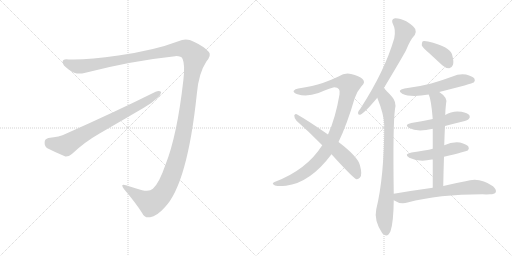
t = 0.00 s
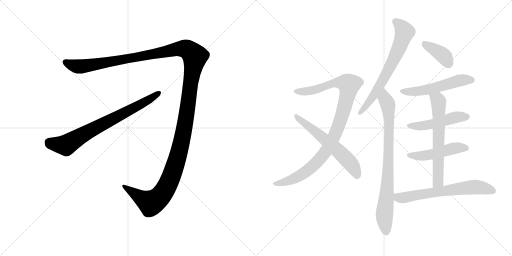
t = 2.00 s
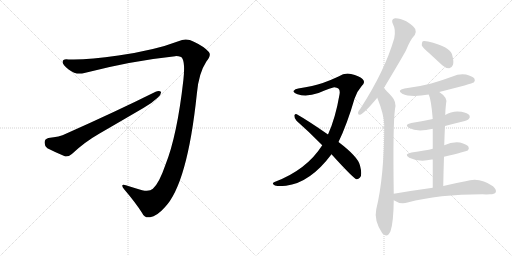
t = 4.00 s
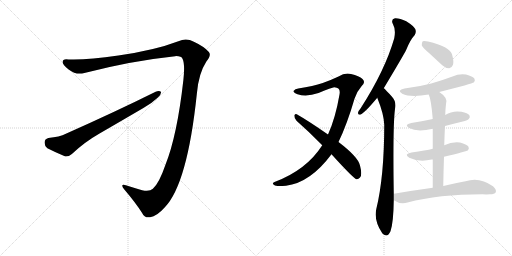
t = 6.00 s
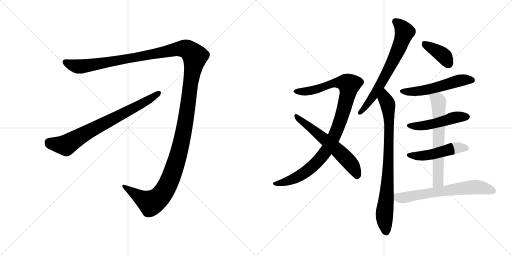
t = 8.00 s
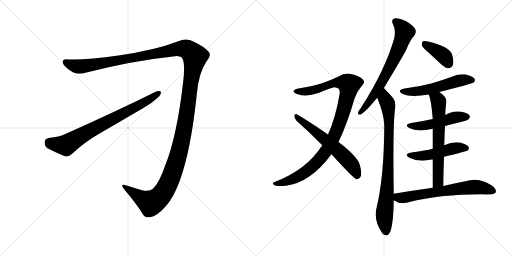
t = 10.00 s

The animated SVG that drew these frames (rendered in a browser with its animation timeline set to each time). Animation: 12 CSS @keyframes rules; one cycle of 10.00 s.

<svg version="1.1" viewBox="0 0 2048 1024" xmlns="http://www.w3.org/2000/svg">
  <g stroke="lightgray" stroke-dasharray="1,1" stroke-width="1" transform="scale(4, 4)">
    <line x1="0" y1="0" x2="256" y2="256"></line>
    <line x1="256" y1="0" x2="0" y2="256"></line>
    <line x1="128" y1="0" x2="128" y2="256"></line>
    <line x1="0" y1="128" x2="256" y2="128"></line>
    <line x1="256" y1="0" x2="512" y2="256"></line>
    <line x1="512" y1="0" x2="256" y2="256"></line>
    <line x1="384" y1="0" x2="384" y2="256"></line>
    <line x1="256" y1="128" x2="512" y2="128"></line>
  </g>
<g transform="scale(1, -1) translate(0, -850)">
   <style type="text/css">
    @keyframes keyframes0 {
      from {
       stroke: black;
       stroke-dashoffset: 1544;
       stroke-width: 128;
       }
       83% {
       animation-timing-function: step-end;
       stroke: black;
       stroke-dashoffset: 0;
       stroke-width: 128;
       }
       to {
       stroke: black;
       stroke-width: 1024;
       }
       }
       #make-me-a-hanzi-animation-0 {
         animation: keyframes0 1.506510s both;
         animation-delay: 0.000000s;
         animation-timing-function: linear;
       }
    @keyframes keyframes1 {
      from {
       stroke: black;
       stroke-dashoffset: 755;
       stroke-width: 128;
       }
       71% {
       animation-timing-function: step-end;
       stroke: black;
       stroke-dashoffset: 0;
       stroke-width: 128;
       }
       to {
       stroke: black;
       stroke-width: 1024;
       }
       }
       #make-me-a-hanzi-animation-1 {
         animation: keyframes1 0.864421s both;
         animation-delay: 1.506510s;
         animation-timing-function: linear;
       }
    @keyframes keyframes2 {
      from {
       stroke: black;
       stroke-dashoffset: 1004;
       stroke-width: 128;
       }
       77% {
       animation-timing-function: step-end;
       stroke: black;
       stroke-dashoffset: 0;
       stroke-width: 128;
       }
       to {
       stroke: black;
       stroke-width: 1024;
       }
       }
       #make-me-a-hanzi-animation-2 {
         animation: keyframes2 1.067057s both;
         animation-delay: 2.370931s;
         animation-timing-function: linear;
       }
    @keyframes keyframes3 {
      from {
       stroke: black;
       stroke-dashoffset: 603;
       stroke-width: 128;
       }
       66% {
       animation-timing-function: step-end;
       stroke: black;
       stroke-dashoffset: 0;
       stroke-width: 128;
       }
       to {
       stroke: black;
       stroke-width: 1024;
       }
       }
       #make-me-a-hanzi-animation-3 {
         animation: keyframes3 0.740723s both;
         animation-delay: 3.437988s;
         animation-timing-function: linear;
       }
    @keyframes keyframes4 {
      from {
       stroke: black;
       stroke-dashoffset: 681;
       stroke-width: 128;
       }
       69% {
       animation-timing-function: step-end;
       stroke: black;
       stroke-dashoffset: 0;
       stroke-width: 128;
       }
       to {
       stroke: black;
       stroke-width: 1024;
       }
       }
       #make-me-a-hanzi-animation-4 {
         animation: keyframes4 0.804199s both;
         animation-delay: 4.178711s;
         animation-timing-function: linear;
       }
    @keyframes keyframes5 {
      from {
       stroke: black;
       stroke-dashoffset: 822;
       stroke-width: 128;
       }
       73% {
       animation-timing-function: step-end;
       stroke: black;
       stroke-dashoffset: 0;
       stroke-width: 128;
       }
       to {
       stroke: black;
       stroke-width: 1024;
       }
       }
       #make-me-a-hanzi-animation-5 {
         animation: keyframes5 0.918945s both;
         animation-delay: 4.982910s;
         animation-timing-function: linear;
       }
    @keyframes keyframes6 {
      from {
       stroke: black;
       stroke-dashoffset: 387;
       stroke-width: 128;
       }
       56% {
       animation-timing-function: step-end;
       stroke: black;
       stroke-dashoffset: 0;
       stroke-width: 128;
       }
       to {
       stroke: black;
       stroke-width: 1024;
       }
       }
       #make-me-a-hanzi-animation-6 {
         animation: keyframes6 0.564941s both;
         animation-delay: 5.901855s;
         animation-timing-function: linear;
       }
    @keyframes keyframes7 {
      from {
       stroke: black;
       stroke-dashoffset: 541;
       stroke-width: 128;
       }
       64% {
       animation-timing-function: step-end;
       stroke: black;
       stroke-dashoffset: 0;
       stroke-width: 128;
       }
       to {
       stroke: black;
       stroke-width: 1024;
       }
       }
       #make-me-a-hanzi-animation-7 {
         animation: keyframes7 0.690267s both;
         animation-delay: 6.466796s;
         animation-timing-function: linear;
       }
    @keyframes keyframes8 {
      from {
       stroke: black;
       stroke-dashoffset: 488;
       stroke-width: 128;
       }
       61% {
       animation-timing-function: step-end;
       stroke: black;
       stroke-dashoffset: 0;
       stroke-width: 128;
       }
       to {
       stroke: black;
       stroke-width: 1024;
       }
       }
       #make-me-a-hanzi-animation-8 {
         animation: keyframes8 0.647135s both;
         animation-delay: 7.157063s;
         animation-timing-function: linear;
       }
    @keyframes keyframes9 {
      from {
       stroke: black;
       stroke-dashoffset: 486;
       stroke-width: 128;
       }
       61% {
       animation-timing-function: step-end;
       stroke: black;
       stroke-dashoffset: 0;
       stroke-width: 128;
       }
       to {
       stroke: black;
       stroke-width: 1024;
       }
       }
       #make-me-a-hanzi-animation-9 {
         animation: keyframes9 0.645508s both;
         animation-delay: 7.804198s;
         animation-timing-function: linear;
       }
    @keyframes keyframes10 {
      from {
       stroke: black;
       stroke-dashoffset: 641;
       stroke-width: 128;
       }
       68% {
       animation-timing-function: step-end;
       stroke: black;
       stroke-dashoffset: 0;
       stroke-width: 128;
       }
       to {
       stroke: black;
       stroke-width: 1024;
       }
       }
       #make-me-a-hanzi-animation-10 {
         animation: keyframes10 0.771647s both;
         animation-delay: 8.449706s;
         animation-timing-function: linear;
       }
    @keyframes keyframes11 {
      from {
       stroke: black;
       stroke-dashoffset: 654;
       stroke-width: 128;
       }
       68% {
       animation-timing-function: step-end;
       stroke: black;
       stroke-dashoffset: 0;
       stroke-width: 128;
       }
       to {
       stroke: black;
       stroke-width: 1024;
       }
       }
       #make-me-a-hanzi-animation-11 {
         animation: keyframes11 0.782227s both;
         animation-delay: 9.221353s;
         animation-timing-function: linear;
       }
</style>
<path d="M 730.5 614.5 Q 740.5 592.5 733.5 530.5 Q 708.5 307.5 661.5 190.5 Q 636.5 117.5 611.5 95.5 Q 598.5 82.5 568.5 89.5 Q 534.5 99.5 503.5 109.5 Q 478.5 116.5 496.5 93.5 Q 542.5 39.5 568.5 -1.5 Q 578.5 -23.5 600.5 -18.5 Q 627.5 -14.5 658.5 20.5 Q 749.5 113.5 787.5 476.5 Q 794.5 557.5 825.5 604.5 Q 846.5 629.5 835.5 642.5 Q 816.5 664.5 775.5 683.5 Q 745.5 699.5 713.5 685.5 Q 619.5 649.5 473.5 628.5 Q 346.5 609.5 274.5 612.5 Q 250.5 616.5 250.5 602.5 Q 249.5 590.5 274.5 572.5 Q 305.5 548.5 337.5 558.5 Q 527.5 607.5 700.5 625.5 Q 725.5 626.5 730.5 614.5 Z" fill="lightgray"></path> 
<path d="M 193.5 298.5 Q 178.5 294.5 178.5 281.5 Q 177.5 265.5 189.5 257.5 Q 220.5 241.5 261.5 224.5 Q 274.5 223.5 287.5 234.5 Q 338.5 282.5 396.5 315.5 Q 484.5 366.5 573.5 418.5 Q 607.5 437.5 631.5 460.5 Q 644.5 472.5 644.5 482.5 Q 637.5 488.5 622.5 483.5 Q 463.5 404.5 263.5 315.5 Q 238.5 302.5 193.5 298.5 Z" fill="lightgray"></path> 
<path d="M 1354.0 282.0 Q 1388.0 352.0 1418.0 455.0 Q 1428.0 485.0 1446.0 505.0 Q 1464.0 521.0 1450.0 534.0 Q 1437.0 546.0 1404.0 554.0 Q 1379.0 560.0 1354.0 544.0 Q 1327.0 531.0 1291.0 518.0 Q 1254.0 506.0 1193.0 496.0 Q 1180.0 495.0 1175.0 487.0 Q 1171.0 480.0 1190.0 473.0 Q 1227.0 461.0 1274.0 478.0 Q 1328.0 500.0 1337.0 501.0 Q 1364.0 500.0 1358.0 472.0 Q 1342.0 378.0 1312.0 312.0 L 1289.0 269.0 Q 1226.0 170.0 1098.0 122.0 Q 1085.0 116.0 1097.0 110.0 Q 1103.0 103.0 1144.0 107.0 Q 1241.0 119.0 1326.0 233.0 L 1354.0 282.0 Z" fill="lightgray"></path> 
<path d="M 1326.0 233.0 Q 1413.0 137.0 1426.0 133.0 Q 1433.0 132.0 1440.0 140.0 Q 1450.0 150.0 1440.0 188.0 Q 1433.0 222.0 1354.0 282.0 L 1312.0 312.0 Q 1233.0 367.0 1187.0 393.0 Q 1180.0 397.0 1177.0 388.0 Q 1177.0 376.0 1186.0 367.0 Q 1235.0 324.0 1289.0 269.0 L 1326.0 233.0 Z" fill="lightgray"></path> 
<path d="M 1535.0 497.0 Q 1616.0 632.0 1625.0 651.0 Q 1641.0 691.0 1659.0 710.0 Q 1666.0 722.0 1661.0 734.0 Q 1655.0 746.0 1625.0 765.0 Q 1598.0 778.0 1580.0 777.0 Q 1562.0 773.0 1572.0 753.0 Q 1584.0 732.0 1577.0 697.0 Q 1540.0 568.0 1442.0 416.0 Q 1433.0 406.0 1432.0 399.0 Q 1431.0 389.0 1443.0 392.0 Q 1461.0 401.0 1509.0 459.0 L 1535.0 497.0 Z" fill="lightgray"></path> 
<path d="M 1575.0 75.0 Q 1571.0 349.0 1580.0 414.0 Q 1587.0 442.0 1568.0 463.0 Q 1543.0 491.0 1535.0 497.0 C 1513.0 518.0 1498.0 487.0 1509.0 459.0 Q 1536.0 392.0 1537.0 351.0 Q 1537.0 144.0 1505.0 13.0 Q 1495.0 -32.0 1529.0 -83.0 Q 1530.0 -83.0 1532.0 -86.0 Q 1550.0 -102.0 1562.0 -75.0 Q 1574.0 -39.0 1575.0 49.0 L 1575.0 75.0 Z" fill="lightgray"></path> 
<path d="M 1716.0 638.0 L 1769.0 589.0 Q 1782.0 577.0 1797.0 577.0 Q 1807.0 578.0 1812.0 591.0 Q 1816.0 604.0 1808.0 633.0 Q 1799.0 663.0 1712.0 684.0 Q 1697.0 688.0 1691.0 685.0 Q 1687.0 681.0 1687.0 669.0 Q 1691.0 659.0 1716.0 638.0 Z" fill="lightgray"></path> 
<path d="M 1757.0 482.0 Q 1890.0 516.0 1895.0 520.0 Q 1902.0 527.0 1898.0 535.0 Q 1891.0 545.0 1864.0 552.0 Q 1836.0 556.0 1810.0 544.0 Q 1770.0 529.0 1725.0 516.0 Q 1676.0 503.0 1618.0 496.0 Q 1585.0 489.0 1609.0 475.0 Q 1642.0 459.0 1715.0 472.0 L 1757.0 482.0 Z" fill="lightgray"></path> 
<path d="M 1780.0 346.0 Q 1810.0 355.0 1843.0 362.0 Q 1871.0 369.0 1875.0 374.0 Q 1882.0 381.0 1878.0 388.0 Q 1871.0 398.0 1846.0 403.0 Q 1810.0 409.0 1781.0 390.0 L 1731.0 374.0 Q 1691.0 365.0 1645.0 358.0 Q 1614.0 352.0 1637.0 338.0 Q 1668.0 320.0 1731.0 335.0 L 1780.0 346.0 Z" fill="lightgray"></path> 
<path d="M 1776.0 223.0 Q 1864.0 244.0 1871.0 248.0 Q 1878.0 255.0 1874.0 263.0 Q 1867.0 273.0 1840.0 280.0 Q 1809.0 284.0 1777.0 269.0 L 1731.0 255.0 Q 1704.0 248.0 1646.0 240.0 Q 1613.0 234.0 1637.0 219.0 Q 1676.0 200.0 1727.0 212.0 Q 1728.0 213.0 1731.0 212.0 L 1776.0 223.0 Z" fill="lightgray"></path> 
<path d="M 1773.0 106.0 Q 1774.0 167.0 1776.0 223.0 L 1777.0 269.0 Q 1778.0 309.0 1780.0 346.0 L 1781.0 390.0 Q 1781.0 406.0 1784.0 434.0 Q 1793.0 459.0 1757.0 482.0 C 1733.0 499.0 1705.0 500.0 1715.0 472.0 Q 1725.0 450.0 1731.0 374.0 L 1731.0 335.0 L 1731.0 255.0 L 1731.0 212.0 L 1731.0 99.0 C 1731.0 69.0 1772.0 76.0 1773.0 106.0 Z" fill="lightgray"></path> 
<path d="M 1731.0 99.0 Q 1658.0 89.0 1575.0 75.0 C 1545.0 70.0 1549.0 64.0 1575.0 49.0 Q 1602.0 31.0 1630.0 40.0 Q 1754.0 73.0 1930.0 73.0 Q 1946.0 72.0 1960.0 73.0 Q 1978.0 73.0 1983.0 81.0 Q 1987.0 91.0 1972.0 105.0 Q 1918.0 144.0 1862.0 125.0 Q 1823.0 118.0 1773.0 106.0 L 1731.0 99.0 Z" fill="lightgray"></path> 
      <clipPath id="make-me-a-hanzi-clip-0">
      <path d="M 730.5 614.5 Q 740.5 592.5 733.5 530.5 Q 708.5 307.5 661.5 190.5 Q 636.5 117.5 611.5 95.5 Q 598.5 82.5 568.5 89.5 Q 534.5 99.5 503.5 109.5 Q 478.5 116.5 496.5 93.5 Q 542.5 39.5 568.5 -1.5 Q 578.5 -23.5 600.5 -18.5 Q 627.5 -14.5 658.5 20.5 Q 749.5 113.5 787.5 476.5 Q 794.5 557.5 825.5 604.5 Q 846.5 629.5 835.5 642.5 Q 816.5 664.5 775.5 683.5 Q 745.5 699.5 713.5 685.5 Q 619.5 649.5 473.5 628.5 Q 346.5 609.5 274.5 612.5 Q 250.5 616.5 250.5 602.5 Q 249.5 590.5 274.5 572.5 Q 305.5 548.5 337.5 558.5 Q 527.5 607.5 700.5 625.5 Q 725.5 626.5 730.5 614.5 Z" fill="lightgray"></path>
      </clipPath>
      <path clip-path="url(#make-me-a-hanzi-clip-0)" d="M 263.5 601.5 L 293.5 587.5 L 338.5 585.5 L 731.5 656.5 L 764.5 641.5 L 779.5 624.5 L 725.5 280.5 L 698.5 182.5 L 660.5 91.5 L 619.5 45.5 L 600.5 39.5 L 496.5 102.5 " fill="none" id="make-me-a-hanzi-animation-0" stroke-dasharray="1416 2832" stroke-linecap="round"></path>

      <clipPath id="make-me-a-hanzi-clip-1">
      <path d="M 193.5 298.5 Q 178.5 294.5 178.5 281.5 Q 177.5 265.5 189.5 257.5 Q 220.5 241.5 261.5 224.5 Q 274.5 223.5 287.5 234.5 Q 338.5 282.5 396.5 315.5 Q 484.5 366.5 573.5 418.5 Q 607.5 437.5 631.5 460.5 Q 644.5 472.5 644.5 482.5 Q 637.5 488.5 622.5 483.5 Q 463.5 404.5 263.5 315.5 Q 238.5 302.5 193.5 298.5 Z" fill="lightgray"></path>
      </clipPath>
      <path clip-path="url(#make-me-a-hanzi-clip-1)" d="M 195.5 281.5 L 263.5 269.5 L 346.5 320.5 L 571.5 437.5 L 638.5 478.5 " fill="none" id="make-me-a-hanzi-animation-1" stroke-dasharray="627 1254" stroke-linecap="round"></path>

      <clipPath id="make-me-a-hanzi-clip-2">
      <path d="M 1354.0 282.0 Q 1388.0 352.0 1418.0 455.0 Q 1428.0 485.0 1446.0 505.0 Q 1464.0 521.0 1450.0 534.0 Q 1437.0 546.0 1404.0 554.0 Q 1379.0 560.0 1354.0 544.0 Q 1327.0 531.0 1291.0 518.0 Q 1254.0 506.0 1193.0 496.0 Q 1180.0 495.0 1175.0 487.0 Q 1171.0 480.0 1190.0 473.0 Q 1227.0 461.0 1274.0 478.0 Q 1328.0 500.0 1337.0 501.0 Q 1364.0 500.0 1358.0 472.0 Q 1342.0 378.0 1312.0 312.0 L 1289.0 269.0 Q 1226.0 170.0 1098.0 122.0 Q 1085.0 116.0 1097.0 110.0 Q 1103.0 103.0 1144.0 107.0 Q 1241.0 119.0 1326.0 233.0 L 1354.0 282.0 Z" fill="lightgray"></path>
      </clipPath>
      <path clip-path="url(#make-me-a-hanzi-clip-2)" d="M 1183.0 485.0 L 1248.0 488.0 L 1344.0 519.0 L 1375.0 519.0 L 1396.0 511.0 L 1360.0 363.0 L 1329.0 288.0 L 1301.0 240.0 L 1254.0 188.0 L 1196.0 145.0 L 1132.0 118.0 L 1104.0 115.0 " fill="none" id="make-me-a-hanzi-animation-2" stroke-dasharray="876 1752" stroke-linecap="round"></path>

      <clipPath id="make-me-a-hanzi-clip-3">
      <path d="M 1326.0 233.0 Q 1413.0 137.0 1426.0 133.0 Q 1433.0 132.0 1440.0 140.0 Q 1450.0 150.0 1440.0 188.0 Q 1433.0 222.0 1354.0 282.0 L 1312.0 312.0 Q 1233.0 367.0 1187.0 393.0 Q 1180.0 397.0 1177.0 388.0 Q 1177.0 376.0 1186.0 367.0 Q 1235.0 324.0 1289.0 269.0 L 1326.0 233.0 Z" fill="lightgray"></path>
      </clipPath>
      <path clip-path="url(#make-me-a-hanzi-clip-3)" d="M 1185.0 384.0 L 1347.0 254.0 L 1409.0 188.0 L 1429.0 144.0 " fill="none" id="make-me-a-hanzi-animation-3" stroke-dasharray="475 950" stroke-linecap="round"></path>

      <clipPath id="make-me-a-hanzi-clip-4">
      <path d="M 1535.0 497.0 Q 1616.0 632.0 1625.0 651.0 Q 1641.0 691.0 1659.0 710.0 Q 1666.0 722.0 1661.0 734.0 Q 1655.0 746.0 1625.0 765.0 Q 1598.0 778.0 1580.0 777.0 Q 1562.0 773.0 1572.0 753.0 Q 1584.0 732.0 1577.0 697.0 Q 1540.0 568.0 1442.0 416.0 Q 1433.0 406.0 1432.0 399.0 Q 1431.0 389.0 1443.0 392.0 Q 1461.0 401.0 1509.0 459.0 L 1535.0 497.0 Z" fill="lightgray"></path>
      </clipPath>
      <path clip-path="url(#make-me-a-hanzi-clip-4)" d="M 1582.0 763.0 L 1618.0 722.0 L 1600.0 668.0 L 1538.0 538.0 L 1477.0 442.0 L 1440.0 400.0 " fill="none" id="make-me-a-hanzi-animation-4" stroke-dasharray="553 1106" stroke-linecap="round"></path>

      <clipPath id="make-me-a-hanzi-clip-5">
      <path d="M 1575.0 75.0 Q 1571.0 349.0 1580.0 414.0 Q 1587.0 442.0 1568.0 463.0 Q 1543.0 491.0 1535.0 497.0 C 1513.0 518.0 1498.0 487.0 1509.0 459.0 Q 1536.0 392.0 1537.0 351.0 Q 1537.0 144.0 1505.0 13.0 Q 1495.0 -32.0 1529.0 -83.0 Q 1530.0 -83.0 1532.0 -86.0 Q 1550.0 -102.0 1562.0 -75.0 Q 1574.0 -39.0 1575.0 49.0 L 1575.0 75.0 Z" fill="lightgray"></path>
      </clipPath>
      <path clip-path="url(#make-me-a-hanzi-clip-5)" d="M 1534.0 488.0 L 1552.0 431.0 L 1557.0 333.0 L 1549.0 87.0 L 1538.0 -7.0 L 1545.0 -74.0 " fill="none" id="make-me-a-hanzi-animation-5" stroke-dasharray="694 1388" stroke-linecap="round"></path>

      <clipPath id="make-me-a-hanzi-clip-6">
      <path d="M 1716.0 638.0 L 1769.0 589.0 Q 1782.0 577.0 1797.0 577.0 Q 1807.0 578.0 1812.0 591.0 Q 1816.0 604.0 1808.0 633.0 Q 1799.0 663.0 1712.0 684.0 Q 1697.0 688.0 1691.0 685.0 Q 1687.0 681.0 1687.0 669.0 Q 1691.0 659.0 1716.0 638.0 Z" fill="lightgray"></path>
      </clipPath>
      <path clip-path="url(#make-me-a-hanzi-clip-6)" d="M 1696.0 679.0 L 1774.0 627.0 L 1794.0 595.0 " fill="none" id="make-me-a-hanzi-animation-6" stroke-dasharray="259 518" stroke-linecap="round"></path>

      <clipPath id="make-me-a-hanzi-clip-7">
      <path d="M 1757.0 482.0 Q 1890.0 516.0 1895.0 520.0 Q 1902.0 527.0 1898.0 535.0 Q 1891.0 545.0 1864.0 552.0 Q 1836.0 556.0 1810.0 544.0 Q 1770.0 529.0 1725.0 516.0 Q 1676.0 503.0 1618.0 496.0 Q 1585.0 489.0 1609.0 475.0 Q 1642.0 459.0 1715.0 472.0 L 1757.0 482.0 Z" fill="lightgray"></path>
      </clipPath>
      <path clip-path="url(#make-me-a-hanzi-clip-7)" d="M 1611.0 487.0 L 1640.0 482.0 L 1684.0 486.0 L 1766.0 504.0 L 1845.0 530.0 L 1889.0 529.0 " fill="none" id="make-me-a-hanzi-animation-7" stroke-dasharray="413 826" stroke-linecap="round"></path>

      <clipPath id="make-me-a-hanzi-clip-8">
      <path d="M 1780.0 346.0 Q 1810.0 355.0 1843.0 362.0 Q 1871.0 369.0 1875.0 374.0 Q 1882.0 381.0 1878.0 388.0 Q 1871.0 398.0 1846.0 403.0 Q 1810.0 409.0 1781.0 390.0 L 1731.0 374.0 Q 1691.0 365.0 1645.0 358.0 Q 1614.0 352.0 1637.0 338.0 Q 1668.0 320.0 1731.0 335.0 L 1780.0 346.0 Z" fill="lightgray"></path>
      </clipPath>
      <path clip-path="url(#make-me-a-hanzi-clip-8)" d="M 1639.0 349.0 L 1700.0 348.0 L 1816.0 380.0 L 1867.0 383.0 " fill="none" id="make-me-a-hanzi-animation-8" stroke-dasharray="360 720" stroke-linecap="round"></path>

      <clipPath id="make-me-a-hanzi-clip-9">
      <path d="M 1776.0 223.0 Q 1864.0 244.0 1871.0 248.0 Q 1878.0 255.0 1874.0 263.0 Q 1867.0 273.0 1840.0 280.0 Q 1809.0 284.0 1777.0 269.0 L 1731.0 255.0 Q 1704.0 248.0 1646.0 240.0 Q 1613.0 234.0 1637.0 219.0 Q 1676.0 200.0 1727.0 212.0 Q 1728.0 213.0 1731.0 212.0 L 1776.0 223.0 Z" fill="lightgray"></path>
      </clipPath>
      <path clip-path="url(#make-me-a-hanzi-clip-9)" d="M 1639.0 231.0 L 1701.0 227.0 L 1819.0 258.0 L 1865.0 257.0 " fill="none" id="make-me-a-hanzi-animation-9" stroke-dasharray="358 716" stroke-linecap="round"></path>

      <clipPath id="make-me-a-hanzi-clip-10">
      <path d="M 1773.0 106.0 Q 1774.0 167.0 1776.0 223.0 L 1777.0 269.0 Q 1778.0 309.0 1780.0 346.0 L 1781.0 390.0 Q 1781.0 406.0 1784.0 434.0 Q 1793.0 459.0 1757.0 482.0 C 1733.0 499.0 1705.0 500.0 1715.0 472.0 Q 1725.0 450.0 1731.0 374.0 L 1731.0 335.0 L 1731.0 255.0 L 1731.0 212.0 L 1731.0 99.0 C 1731.0 69.0 1772.0 76.0 1773.0 106.0 Z" fill="lightgray"></path>
      </clipPath>
      <path clip-path="url(#make-me-a-hanzi-clip-10)" d="M 1723.0 471.0 L 1754.0 446.0 L 1753.0 129.0 L 1737.0 106.0 " fill="none" id="make-me-a-hanzi-animation-10" stroke-dasharray="513 1026" stroke-linecap="round"></path>

      <clipPath id="make-me-a-hanzi-clip-11">
      <path d="M 1731.0 99.0 Q 1658.0 89.0 1575.0 75.0 C 1545.0 70.0 1549.0 64.0 1575.0 49.0 Q 1602.0 31.0 1630.0 40.0 Q 1754.0 73.0 1930.0 73.0 Q 1946.0 72.0 1960.0 73.0 Q 1978.0 73.0 1983.0 81.0 Q 1987.0 91.0 1972.0 105.0 Q 1918.0 144.0 1862.0 125.0 Q 1823.0 118.0 1773.0 106.0 L 1731.0 99.0 Z" fill="lightgray"></path>
      </clipPath>
      <path clip-path="url(#make-me-a-hanzi-clip-11)" d="M 1585.0 69.0 L 1593.0 59.0 L 1610.0 58.0 L 1889.0 102.0 L 1913.0 102.0 L 1973.0 86.0 " fill="none" id="make-me-a-hanzi-animation-11" stroke-dasharray="526 1052" stroke-linecap="round"></path>

</g>
</svg>
